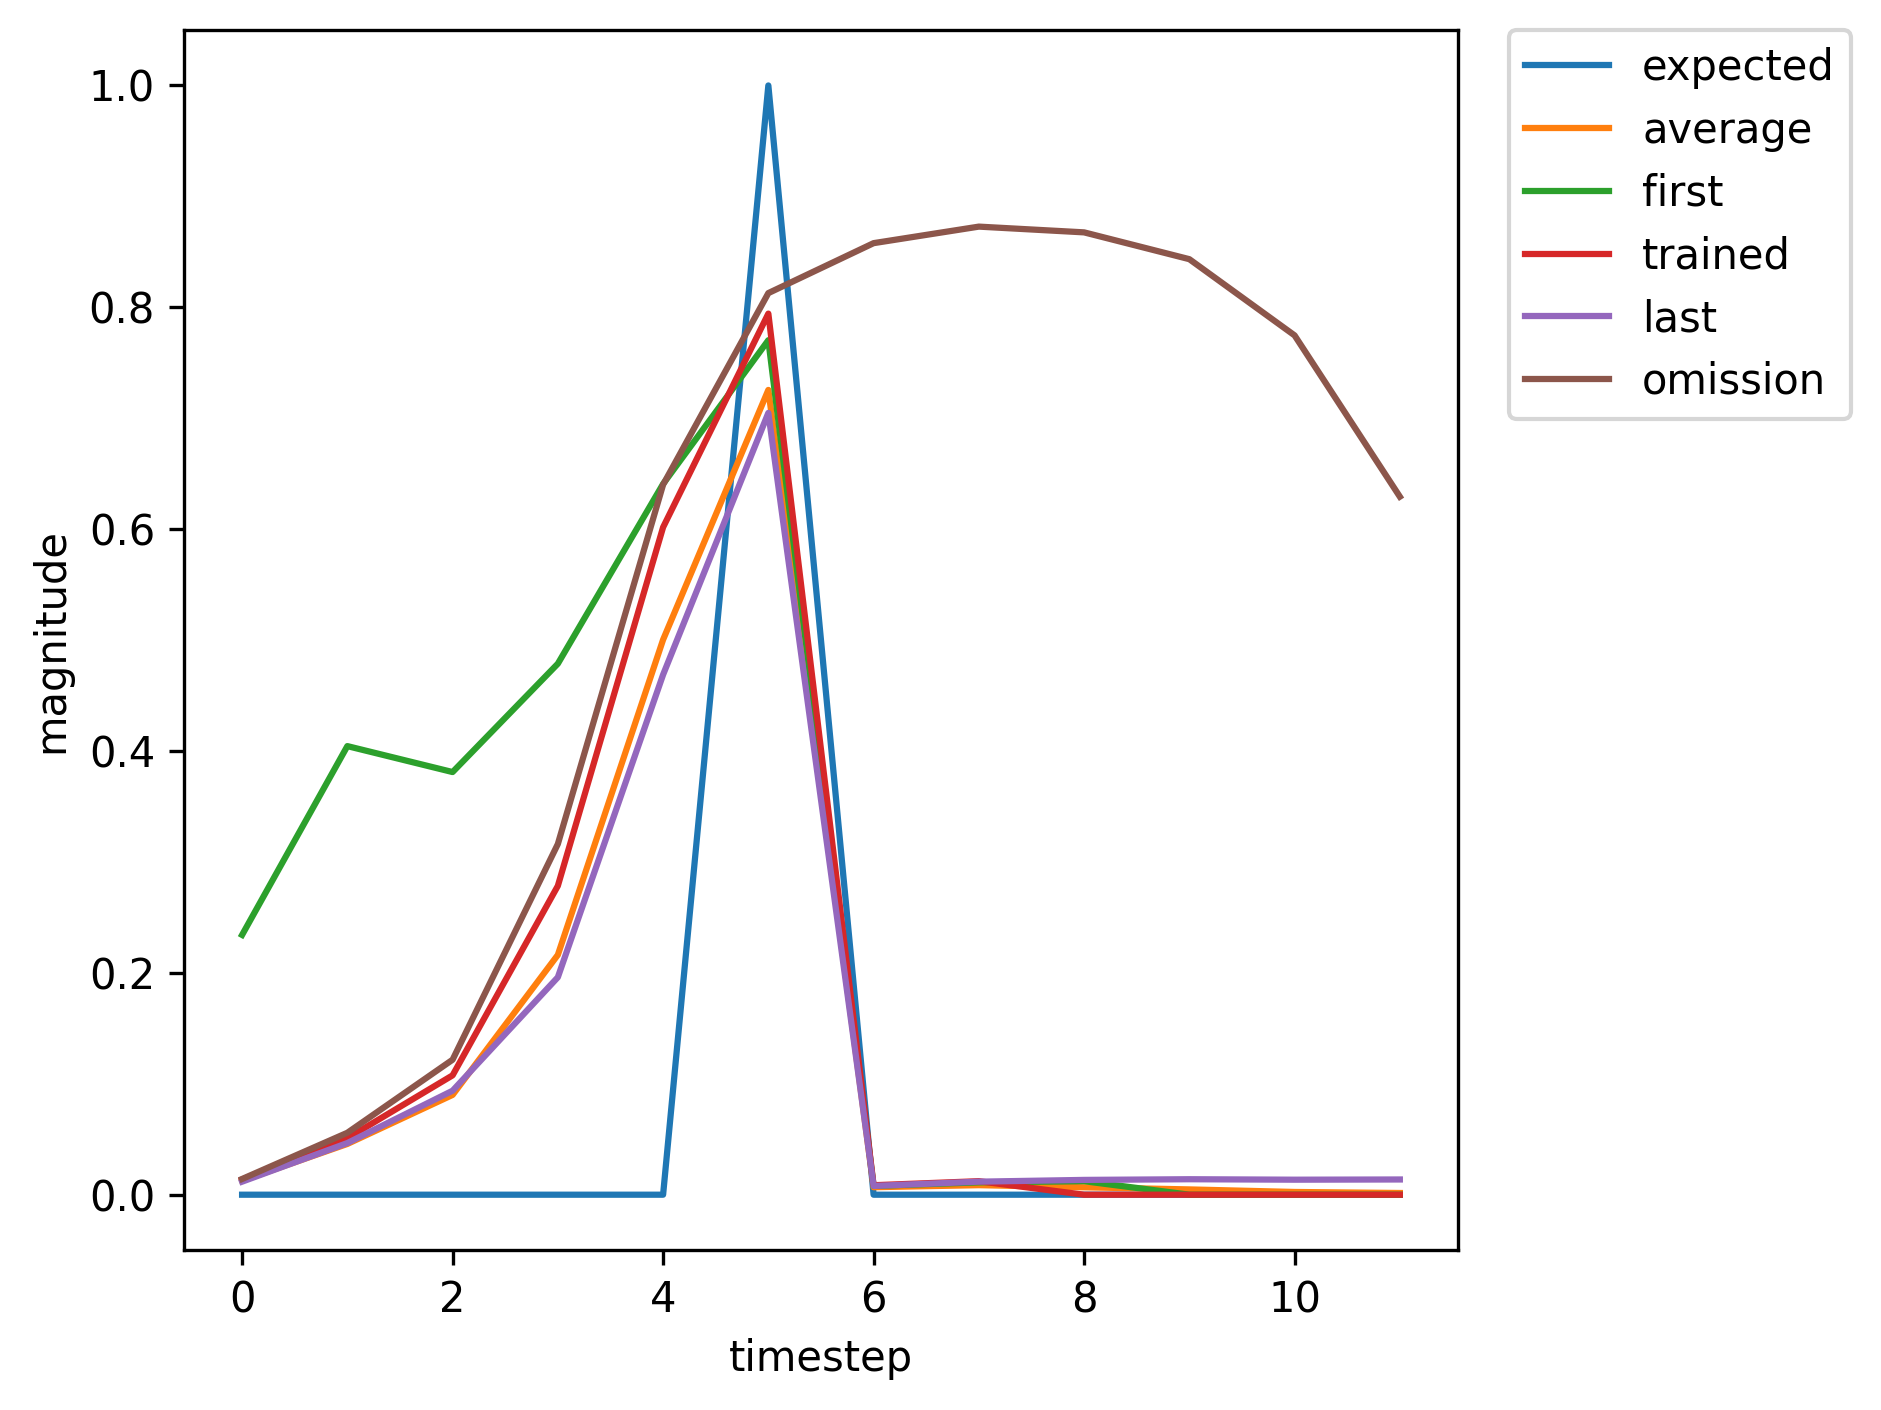

Source data for this figure (header and first rows):
, input, expected_output, network_output
0, 1.0, 0, 0.2342
1, 0.0, 0, 0.4044
2, 0.0, 0, 0.381
3, 0.0, 0, 0.4787
4, 0.0, 0, 0.6408
5, 2.0, 1, 0.7704
6, 0.0, 0, 0.007926
7, 0.0, 0, 0.01114
8, 0.0, 0, 0.0122
9, 1.0, 0, 0.01249
10, 0.0, 0, 0.03252
11, 0.0, 0, 0.05578
12, 0.0, 0, 0.1236
13, 0.0, 0, 0.3449
14, 2.0, 1, 0.6045
15, 0.0, 0, 0.007507
16, 0.0, 0, 0.0116
17, 1.0, 0, 0.01333
18, 0.0, 0, 0.05095
19, 0.0, 0, 0.09569
20, 0.0, 0, 0.2377
21, 0.0, 0, 0.5416
22, 2.0, 1, 0.7618
23, 0.0, 0, 0.008254
24, 1.0, 0, 0.012
25, 0.0, 0, 0.04783
26, 0.0, 0, 0.09307
27, 0.0, 0, 0.1803
28, 0.0, 0, 0.4317
29, 2.0, 1, 0.6717
30, 0.0, 0, 0.007715
31, 0.0, 0, 0.01163
32, 0.0, 0, 0.01323
33, 1.0, 0, 0.01392
34, 0.0, 0, 0.04439
35, 0.0, 0, 0.08676
36, 0.0, 0, 0.2159
37, 0.0, 0, 0.5203
38, 2.0, 1, 0.7483
39, 0.0, 0, 0.00818
40, 0.0, 0, 0.01199
41, 0.0, 0, 0.01355
42, 1.0, 0, 0.01404
43, 0.0, 0, 0.04226
44, 0.0, 0, 0.07995
45, 0.0, 0, 0.1947
46, 0.0, 0, 0.4862
47, 2.0, 1, 0.7258
48, 0.0, 0, 0.008039
49, 0.0, 0, 0.01191
50, 0.0, 0, 0.01351
51, 0.0, 0, 0.01409
52, 0.0, 0, 0.01356
53, 1.0, 0, 0.01372
54, 0.0, 0, 0.05089
55, 0.0, 0, 0.1076
56, 0.0, 0, 0.2784
57, 0.0, 0, 0.6017
58, 2.0, 1, 0.7943
59, 0.0, 0, 0.008539
... 388 more rows
